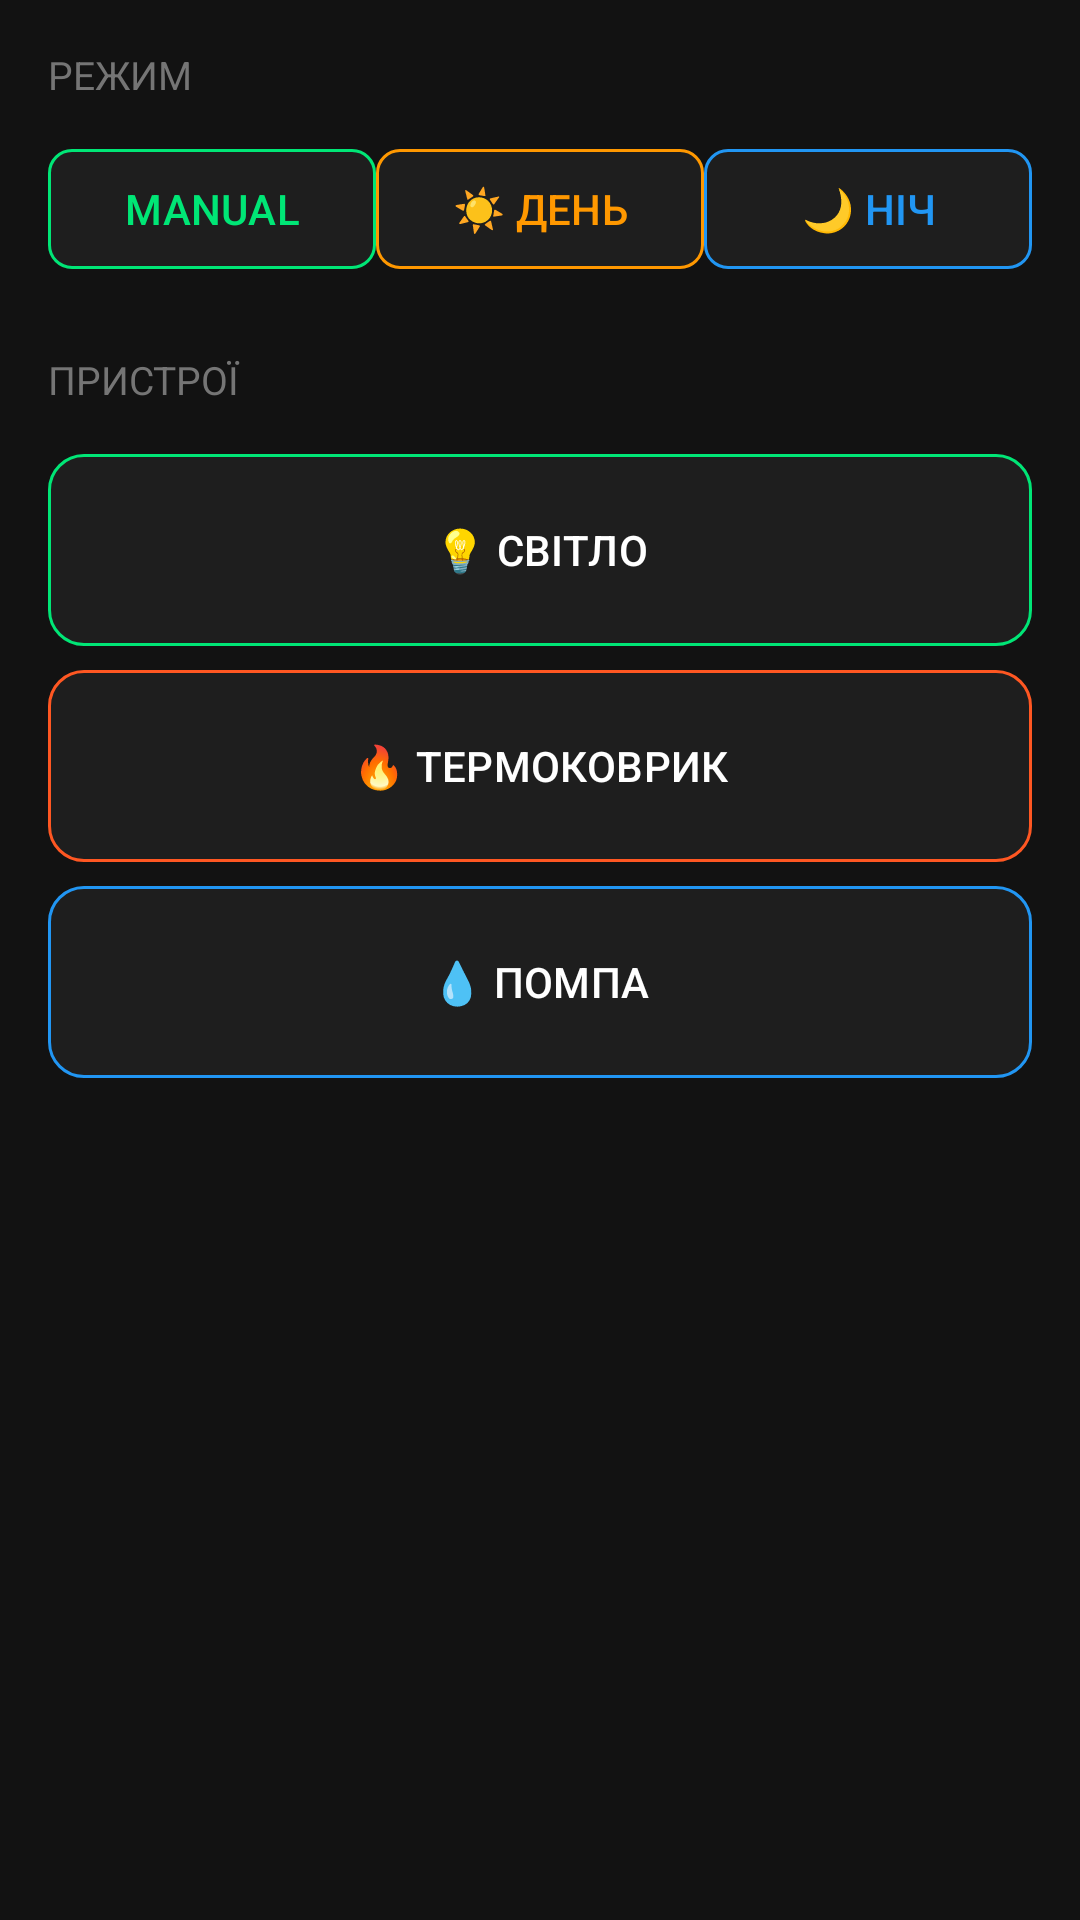

Here is an Android app screen rendered from its layout file. Give the layout XML and the strings, colors and styles it references.
<!-- AndroidManifest.xml: application theme Theme.TerrariumControl111 -->
<!-- res/layout/fragment_control.xml -->
<?xml version="1.0" encoding="utf-8"?>
<ScrollView xmlns:android="http://schemas.android.com/apk/res/android"
    xmlns:app="http://schemas.android.com/apk/res-auto"
    android:layout_width="match_parent"
    android:layout_height="match_parent"
    android:background="#121212">

    <LinearLayout
        android:layout_width="match_parent"
        android:layout_height="wrap_content"
        android:orientation="vertical"
        android:padding="16dp">

        
        <TextView
            android:layout_width="match_parent"
            android:layout_height="wrap_content"
            android:text="РЕЖИМ"
            android:textSize="13sp"
            android:textColor="#757575"
            android:layout_marginBottom="12dp"/>

        <LinearLayout
            android:layout_width="match_parent"
            android:layout_height="wrap_content"
            android:orientation="horizontal"
            android:layout_marginBottom="24dp">

            <com.google.android.material.button.MaterialButton
                android:id="@+id/btnManual"
                android:layout_width="0dp"
                android:layout_height="48dp"
                android:layout_weight="1"
                android:text="MANUAL"
                android:textColor="#00E676"
                app:strokeColor="#00E676"
                app:strokeWidth="1dp"
                app:cornerRadius="8dp"
                app:backgroundTint="#1E1E1E"/>

            <com.google.android.material.button.MaterialButton
                android:id="@+id/btnDay"
                android:layout_width="0dp"
                android:layout_height="48dp"
                android:layout_weight="1"
                android:text="☀️ ДЕНЬ"
                android:textColor="#FF9800"
                app:strokeColor="#FF9800"
                app:strokeWidth="1dp"
                app:cornerRadius="8dp"
                app:backgroundTint="#1E1E1E"/>

            <com.google.android.material.button.MaterialButton
                android:id="@+id/btnNight"
                android:layout_width="0dp"
                android:layout_height="48dp"
                android:layout_weight="1"
                android:text="🌙 НІЧ"
                android:textColor="#2196F3"
                app:strokeColor="#2196F3"
                app:strokeWidth="1dp"
                app:cornerRadius="8dp"
                app:backgroundTint="#1E1E1E"/>

        </LinearLayout>

        
        <TextView
            android:layout_width="match_parent"
            android:layout_height="wrap_content"
            android:text="ПРИСТРОЇ"
            android:textSize="13sp"
            android:textColor="#757575"
            android:layout_marginBottom="12dp"/>

        <com.google.android.material.button.MaterialButton
            android:id="@+id/btnLight"
            android:layout_width="match_parent"
            android:layout_height="72dp"
            android:text="💡 СВІТЛО"
            android:textColor="#FFFFFF"
            app:strokeColor="#00E676"
            app:strokeWidth="1dp"
            app:cornerRadius="12dp"
            app:backgroundTint="#1E1E1E"/>

        <com.google.android.material.button.MaterialButton
            android:id="@+id/btnHeat"
            android:layout_width="match_parent"
            android:layout_height="72dp"
            android:text="🔥 ТЕРМОКОВРИК"
            android:textColor="#FFFFFF"
            app:strokeColor="#FF5722"
            app:strokeWidth="1dp"
            app:cornerRadius="12dp"
            app:backgroundTint="#1E1E1E"/>

        <com.google.android.material.button.MaterialButton
            android:id="@+id/btnPump"
            android:layout_width="match_parent"
            android:layout_height="72dp"
            android:text="💧 ПОМПА"
            android:textColor="#FFFFFF"
            app:strokeColor="#2196F3"
            app:strokeWidth="1dp"
            app:cornerRadius="12dp"
            app:backgroundTint="#1E1E1E"
            />

    </LinearLayout>
</ScrollView>
<!-- resources referenced by this layout -->
<resources>
  <style name="Theme.TerrariumControl111" parent="Base.Theme.TerrariumControl111" />
  <style name="Base.Theme.TerrariumControl111" parent="Theme.Material3.DayNight.NoActionBar">
          
          
      </style>
</resources>
